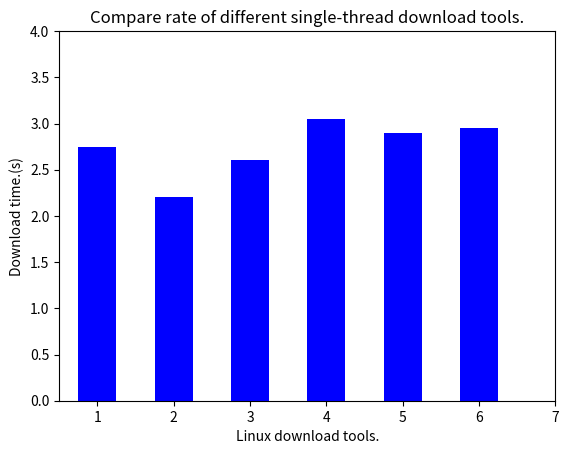

Source code (Python): (Note: this script raises an exception after producing the figure.)
#!/bin/python

import matplotlib.pyplot as plt

single_xlabel=['wget','curl','axel','myget','mget','linuxdown']
multi_xlabel=['axel','myget','mget','linuxdown']

line_color=['b','g','r','c']

single_avg_5=[2.75,2.2,2.6,3.05,2.9,2.95]
single_avg_20=[13,16.9,11.75,13.9,14.85,14.6]
single_avg_100=[75.7,57.9,57,56.6,68.4,68.3]
single_avg_1000=[576,595,513,537.5,440,465]

multi_avg_5=[
    [4.30769, 4, 2.84615, 3.69231, 3.46154, 3.30769, 3.07692, 5.84615, 3.61538, 3.53846],
    [5.38462, 4.07692, 4.76923, 4.30769, 4.69231, 4.38462, 4.84615, 6.69231, 5.46154, 5.46154],
    [4.15385, 3.46154, 2.92308, 3.84615, 3.76923, 3.46154, 3.69231, 4, 3.84615, 2.84615]
]

#4.30769 4 2.84615 3.69231 3.46154 3.30769 3.07692 5.84615 3.61538 3.53846 
#5.38462 4.07692 4.76923 4.30769 4.69231 4.38462 4.84615 6.69231 5.46154 5.46154 
#4.15385 3.46154 2.92308 3.84615 3.76923 3.46154 3.69231 4 3.84615 2.84615

multi_avg_200=[
    [89.3846, 78.6154, 72.7692, 80.4615, 81.1538, 82.8462, 81.6923, 78.3077, 82, 79.6923],
    [89.1538, 79.0769, 77.6154, 83.6923, 82, 83.1538, 81.9231, 90.0769, 82.8462, 82.3846],
    [88.7692, 79.7692, 73.5385, 82.3846, 82.5385, 82.3846, 82.1538, 80.0769, 83.0769, 85]
]

#89.3846 78.6154 72.7692 80.4615 81.1538 82.8462 81.6923 78.3077 82 79.6923 
#89.1538 79.0769 77.6154 83.6923 82 83.1538 81.9231 90.0769 82.8462 82.3846 
#88.7692 79.7692 73.5385 82.3846 82.5385 82.3846 82.1538 80.0769 83.0769 85

multi_avg_200_5g=[
    [176.375, 125.25, 88, 73.375, 69.75, 66.5, 68.5, 63.125, 66.25, 68.75],
    [177.625, 198.625, 174.5, 153.5, 156.5, 148.875, 158, 113.625, 126.375, 164.375],
    [174.625, 192.375, 173.25, 137.25, 154.125, 151.75, 159.625, 89, 118.625, 157.875]
]

#176.375 125.25 88 73.375 69.75 66.5 68.5 63.125 66.25 68.75 
#177.625 198.625 174.5 153.5 156.5 148.875 158 113.625 126.375 164.375 
#174.625 192.375 173.25 137.25 154.125 151.75 159.625 89 118.625 157.875

def single_bar_plot(fig,height,ylimit):
    plt.figure(fig)

    l=[1,2,3,4,5,6]
    h=height
    w=0.5

    plt.bar(l,h,w,color='b')

    plt.xlim(0.5,7)
    plt.ylim(0,ylimit)
    plt.title('Compare rate of different single-thread download tools.')
    plt.xlabel('Linux download tools.')
    plt.ylabel('Download time.(s)')
    plt.xticks(map(lambda n:n+w/2,l), single_xlabel)
    plt.show()

def multi_fig_plot(fig,m,y0,ylimit):
    plt.figure(fig)

    x=range(1,11)

    for i in range(0,3):
        plt.plot(x,m[i],color=line_color[i],label=multi_xlabel[i])

    plt.xlim(0,11)
    plt.ylim(y0,ylimit)
    plt.title('Compare rate of different multi-thread download tools.')
    plt.xlabel('Numbers of threads.')
    plt.ylabel('Download time of different download tools.')
#    plt.legend(loc='upper left')
    plt.legend(loc='upper right')
    plt.show()


if __name__ == '__main__':
    single_bar_plot(1,single_avg_5,4)
    single_bar_plot(2,single_avg_20,18)
    single_bar_plot(3,single_avg_100,80)
    single_bar_plot(4,single_avg_1000,600)

    multi_fig_plot(5,multi_avg_5,0,8)
    multi_fig_plot(6,multi_avg_200,40,120)
    multi_fig_plot(7,multi_avg_200_5g,40,240)
